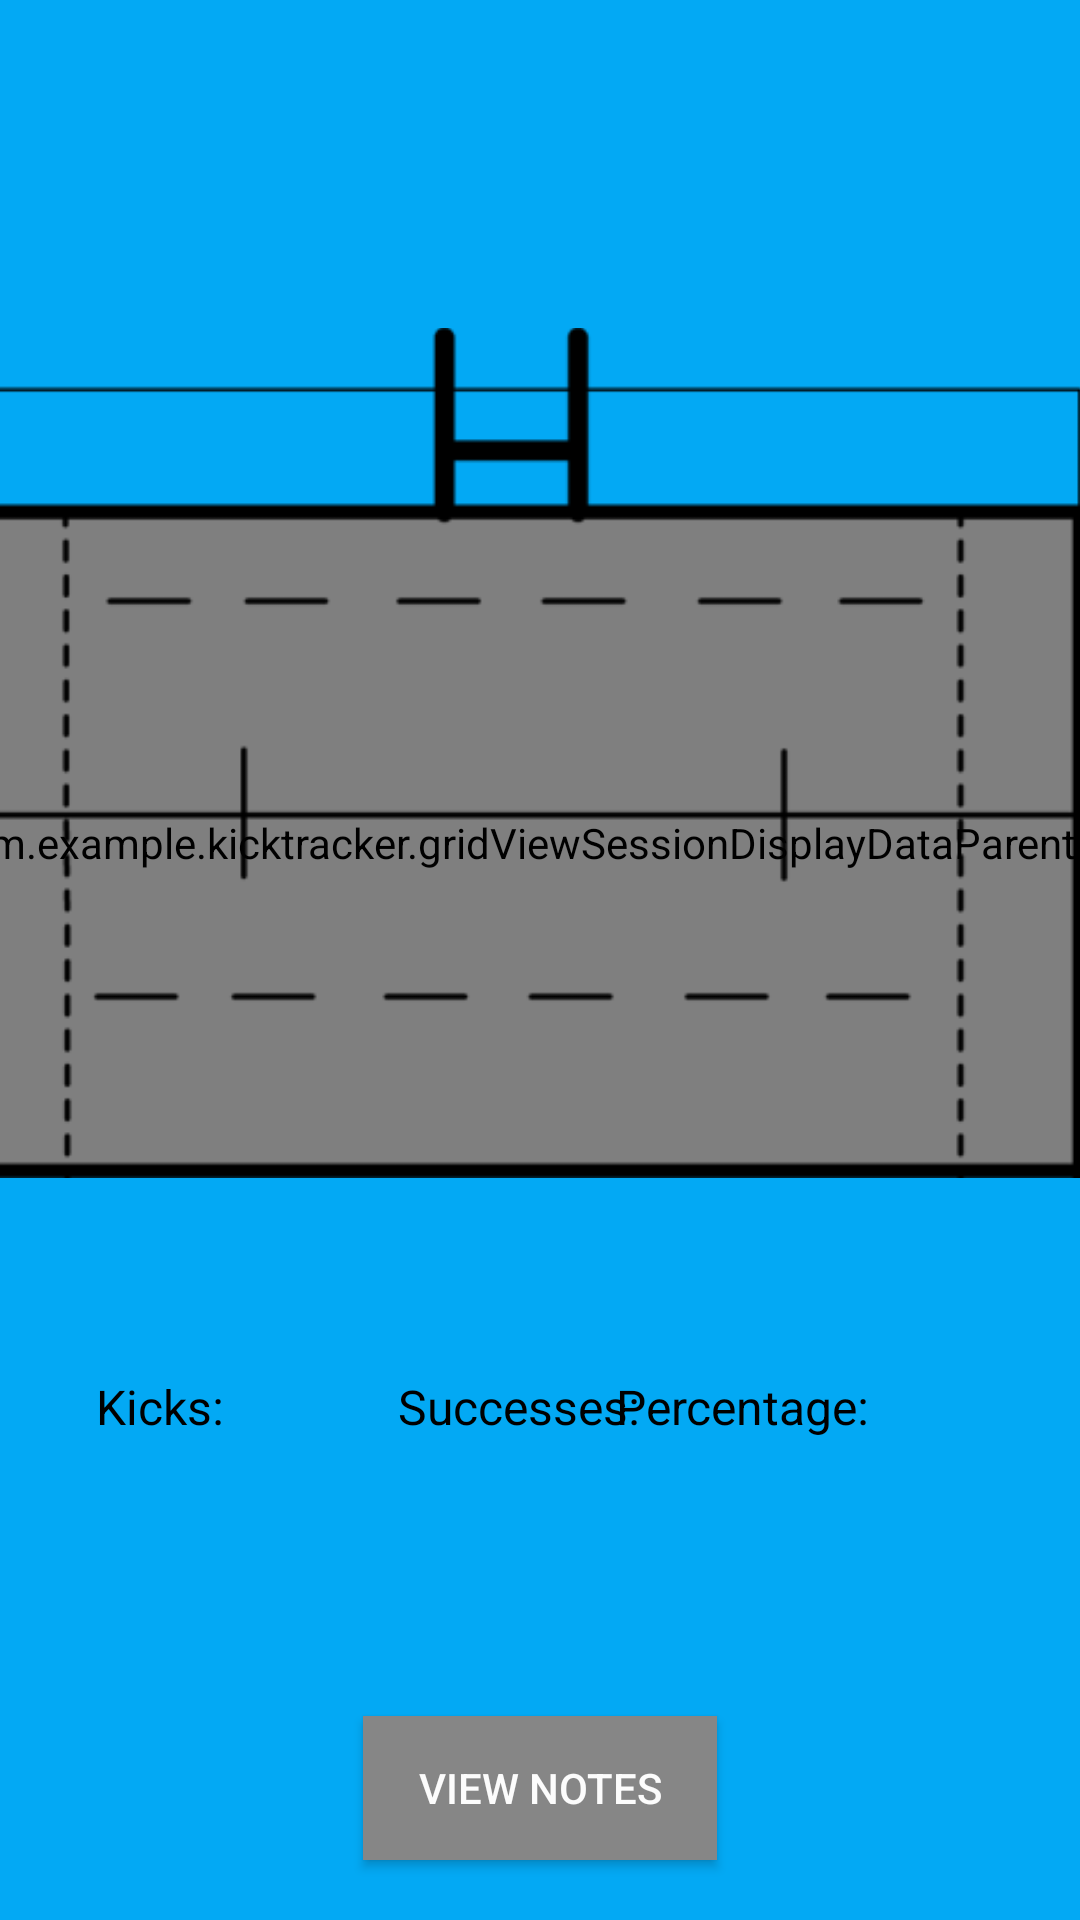

Android layout source for this screen:
<!-- AndroidManifest.xml: application theme AppTheme -->
<!-- res/layout/activity_view_session_data.xml -->
<?xml version="1.0" encoding="utf-8"?>
<androidx.constraintlayout.widget.ConstraintLayout xmlns:android="http://schemas.android.com/apk/res/android"
    xmlns:app="http://schemas.android.com/apk/res-auto"
    xmlns:tools="http://schemas.android.com/tools"
    android:id="@+id/backgroundView"
    android:layout_width="match_parent"
    android:layout_height="match_parent"
    android:background="@color/backgroundColour"
    android:clickable="true"
    android:focusable="true"
    android:focusableInTouchMode="false"
    tools:context=".ViewSessionDataActivity">

    <com.example.kicktracker.gridViewSessionDisplayDataParent
        android:id="@+id/grid_view"
        android:layout_width="385dp"
        android:layout_height="220dp"
        android:layout_marginStart="16dp"
        android:layout_marginBottom="35dp"
        app:layout_constraintBottom_toBottomOf="@+id/pitch_view"
        app:layout_constraintEnd_toEndOf="@+id/pitch_view"
        app:layout_constraintHorizontal_bias="1.0"
        app:layout_constraintStart_toStartOf="@+id/pitch_view" />

    <TextView
        android:id="@+id/dataTimeTextView"
        android:layout_width="wrap_content"
        android:layout_height="wrap_content"
        android:layout_marginStart="8dp"
        android:layout_marginTop="40dp"
        android:textSize="18sp"
        app:layout_constraintEnd_toEndOf="parent"
        app:layout_constraintHorizontal_bias="0.505"
        app:layout_constraintStart_toStartOf="parent"
        app:layout_constraintTop_toTopOf="parent" />

    <ImageView
        android:id="@+id/pitch_view"
        android:layout_width="385dp"
        android:layout_height="350dp"
        android:layout_marginTop="76dp"
        android:layout_marginEnd="8dp"
        android:contentDescription="@string/pitchDescription"
        app:layout_constraintEnd_toEndOf="parent"
        app:layout_constraintHorizontal_bias="0.705"
        app:layout_constraintStart_toStartOf="parent"
        app:layout_constraintTop_toTopOf="parent"
        app:srcCompat="@drawable/rugby_pitch" />

    <TextView
        android:id="@+id/kicksDisplayLabel"
        android:layout_width="wrap_content"
        android:layout_height="wrap_content"
        android:layout_marginStart="32dp"
        android:layout_marginTop="32dp"
        android:text="@string/num_kicks"
        android:textColor="@color/plainText"
        android:textSize="16sp"
        app:layout_constraintStart_toStartOf="parent"
        app:layout_constraintTop_toBottomOf="@+id/pitch_view" />

    <TextView
        android:id="@+id/kickDisplayValue"
        android:layout_width="30dp"
        android:layout_height="wrap_content"
        android:layout_marginStart="8dp"
        android:textColor="@color/plainText"
        android:textSize="16sp"
        app:layout_constraintStart_toEndOf="@+id/kicksDisplayLabel"
        app:layout_constraintTop_toTopOf="@+id/kicksDisplayLabel" />

    <TextView
        android:id="@+id/sccssDisplayLabel"
        android:layout_width="wrap_content"
        android:layout_height="wrap_content"
        android:layout_marginStart="20dp"
        android:text="@string/num_sccss"
        android:textColor="@color/plainText"
        android:textSize="16sp"
        app:layout_constraintStart_toEndOf="@+id/kickDisplayValue"
        app:layout_constraintTop_toTopOf="@+id/kickDisplayValue" />

    <TextView
        android:id="@+id/sccssDisplayValue"
        android:layout_width="30dp"
        android:layout_height="wrap_content"
        android:layout_marginStart="8dp"
        android:textColor="@color/plainText"
        android:textSize="16sp"
        app:layout_constraintStart_toEndOf="@+id/sccssDisplayLabel"
        app:layout_constraintTop_toTopOf="@+id/sccssDisplayLabel" />

    <TextView
        android:id="@+id/prctgeDisplayLabel"
        android:layout_width="wrap_content"
        android:layout_height="wrap_content"
        android:layout_marginEnd="8dp"
        android:text="@string/percentage"
        android:textColor="@color/plainText"
        android:textSize="16sp"
        app:layout_constraintEnd_toStartOf="@+id/prctgeDisplayValue"
        app:layout_constraintTop_toTopOf="@+id/sccssDisplayValue" />

    <TextView
        android:id="@+id/prctgeDisplayValue"
        android:layout_width="30dp"
        android:layout_height="wrap_content"
        android:layout_marginEnd="32dp"
        android:textColor="@color/plainText"
        android:textSize="16sp"
        app:layout_constraintEnd_toEndOf="parent"
        app:layout_constraintTop_toTopOf="@+id/prctgeDisplayLabel" />

    <Button
        android:id="@+id/ViewNotesButton"
        android:layout_width="118dp"
        android:layout_height="48dp"
        android:layout_marginStart="8dp"
        android:layout_marginLeft="8dp"
        android:layout_marginEnd="8dp"
        android:layout_marginRight="8dp"
        android:layout_marginBottom="20dp"
        android:background="@color/buttonColour"
        android:onClick="viewNotes"
        android:text="@string/viewNotes"
        android:textColor="@color/buttonText"
        app:layout_constraintBottom_toBottomOf="parent"
        app:layout_constraintEnd_toEndOf="parent"
        app:layout_constraintStart_toStartOf="parent" />

</androidx.constraintlayout.widget.ConstraintLayout>
<!-- resources referenced by this layout -->
<resources>
  <color name="backgroundColour">#03A9F4</color>
  <color name="buttonColour">#868686</color>
  <color name="buttonText">#FCFCFC</color>
  <color name="plainText">#000000</color>
  <!-- drawable rugby_pitch: png bitmap (drawable, 4827 bytes) -->
  <string name="num_kicks">Kicks:</string>
  <string name="num_sccss">Successes:</string>
  <string name="percentage">Percentage:</string>
  <string name="pitchDescription">Image of pitch</string>
  <string name="viewNotes">View Notes</string>
  <style name="AppTheme" parent="Theme.AppCompat.Light.NoActionBar">
          
          <item name="colorPrimary">@color/colorPrimary</item>
          <item name="colorPrimaryDark">@color/colorPrimaryDark</item>
          <item name="colorAccent">@color/colorAccent</item>
      </style>
  <color name="colorPrimary">#008577</color>
  <color name="colorPrimaryDark">#00574B</color>
  <color name="colorAccent">#D81B60</color>
</resources>
